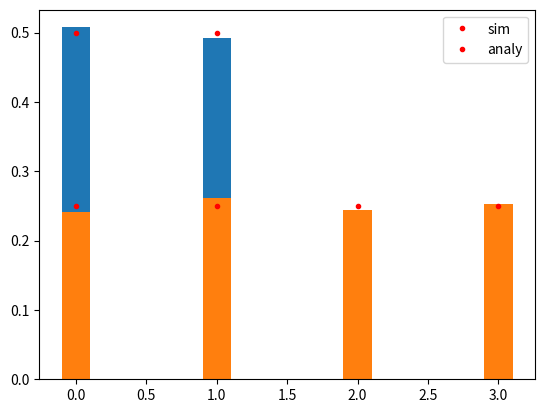

Python code for this plot:
import random
import matplotlib.pyplot as plt

total_try = 5000
out = [0]*2
try_ = 0

for _ in range(total_try):
    i = random.randint(0, 1)
    if (i == 0):
        out[0] += 1
    else:
        out[1] += 1
    try_ += 1

out[0] = out[0]/try_
out[1] = out[1]/try_

prob = [0.5, 0.5]
plt.bar(range(0,2), out, width=0.2)
plt.plot(range(0,2), prob, 'r.')
plt.legend(['sim','analy'])
plt.show()
########################################
import random
import matplotlib.pyplot as plt

total_try = 5000
pmf_ber_s = [0]*4
try_ = 0

for _ in range(total_try):
    i = random.randint(0, 3)
    if (i == 0):
        pmf_ber_s[0] += 1
    elif (i == 1):
        pmf_ber_s[1] += 1
    elif (i == 2):
        pmf_ber_s[2] += 1
    else:
        pmf_ber_s[3] += 1

pmf_ber_s[0] = pmf_ber_s[0]/total_try
pmf_ber_s[1] = pmf_ber_s[1]/total_try
pmf_ber_s[2] = pmf_ber_s[2]/total_try
pmf_ber_s[3] = pmf_ber_s[3]/total_try

prob = [0.25, 0.25, 0.25, 0.25]

plt.bar(range(0,4), pmf_ber_s, width=0.2)
plt.plot(range(0,4), prob, 'r.')
plt.legend(['sim','analy'])
plt.show()